Run: headless pygame with SDL's dummy video driver; simulated clock (each Clock.tick advances the game by its frame time, no real sleeping); random seed 0; keys injected as events and as key.get_pressed() state; no mouse input.
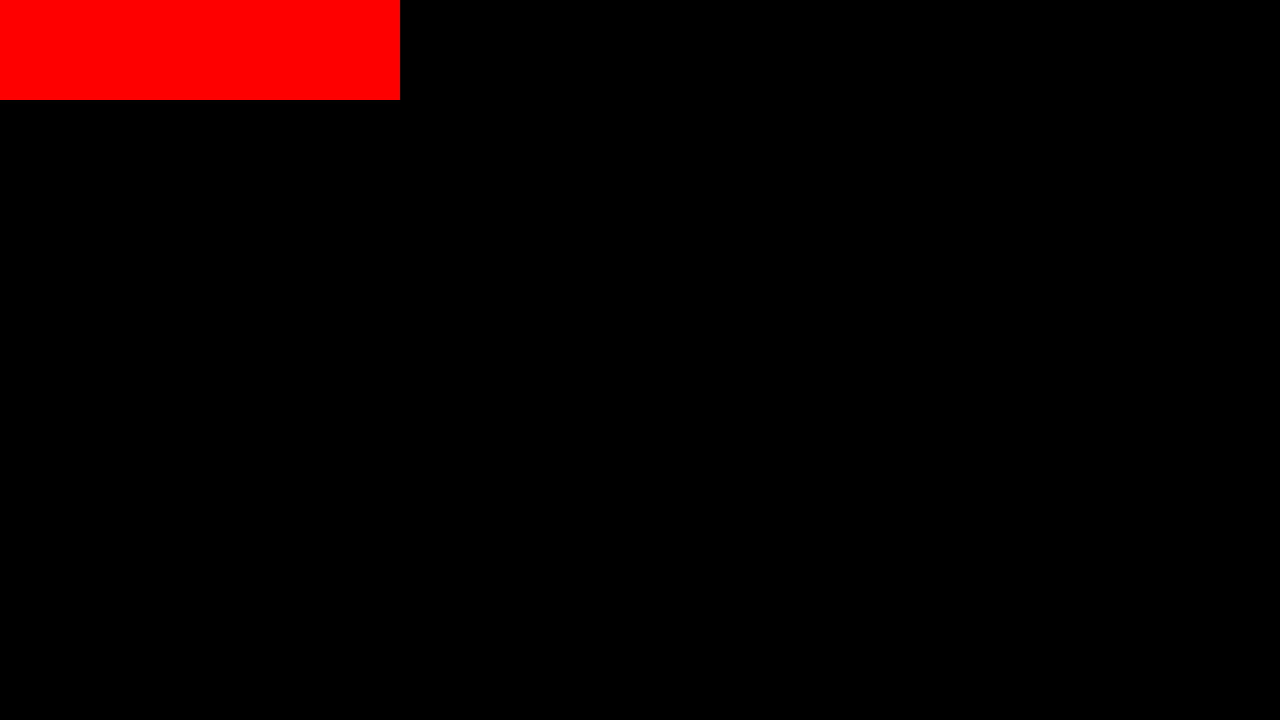
Frame 1 of 4 · flips 1–60 · no input
Frame 2 of 4 · flips 61–180 · tapped SPACE, RETURN · held RIGHT (→), D · screen unchanged from frame 1, image omitted
Frame 3 of 4 · flips 181–300 · held DOWN (↓), S · screen unchanged from frame 2, image omitted
Frame 4 of 4 · flips 301–420 · held LEFT (←), A, UP (↑), W · screen unchanged from frame 3, image omitted

The pygame program that drew these frames:

import pygame
import sys

pygame.init()
WINDOW_WIDTH, WINDOW_HEIGHT = 1280, 720
display_surface = pygame.display.set_mode((WINDOW_WIDTH, WINDOW_HEIGHT))
pygame.display.set_caption("-= ASTEROID SHOOTER =-")

# Create a surface
test_surf = pygame.Surface((400, 100))
# We need to attach the test_surf to the display_surface (done in game loop Updates)
# We need to make the test_surf a color other than black

# Game Loop
while True:  # run forever -> keeps our game going
    # 1 - Input -> events (mouse click, button press, etc)
    for event in pygame.event.get():
        if event.type == pygame.QUIT:
            pygame.quit()
            sys.exit()

    # 2 - Updates
    # display_surface.fill('blue')
    display_surface.blit(test_surf, (0, 0))
    test_surf.fill('red')

    # 3 - Update display surface
    pygame.display.update()
